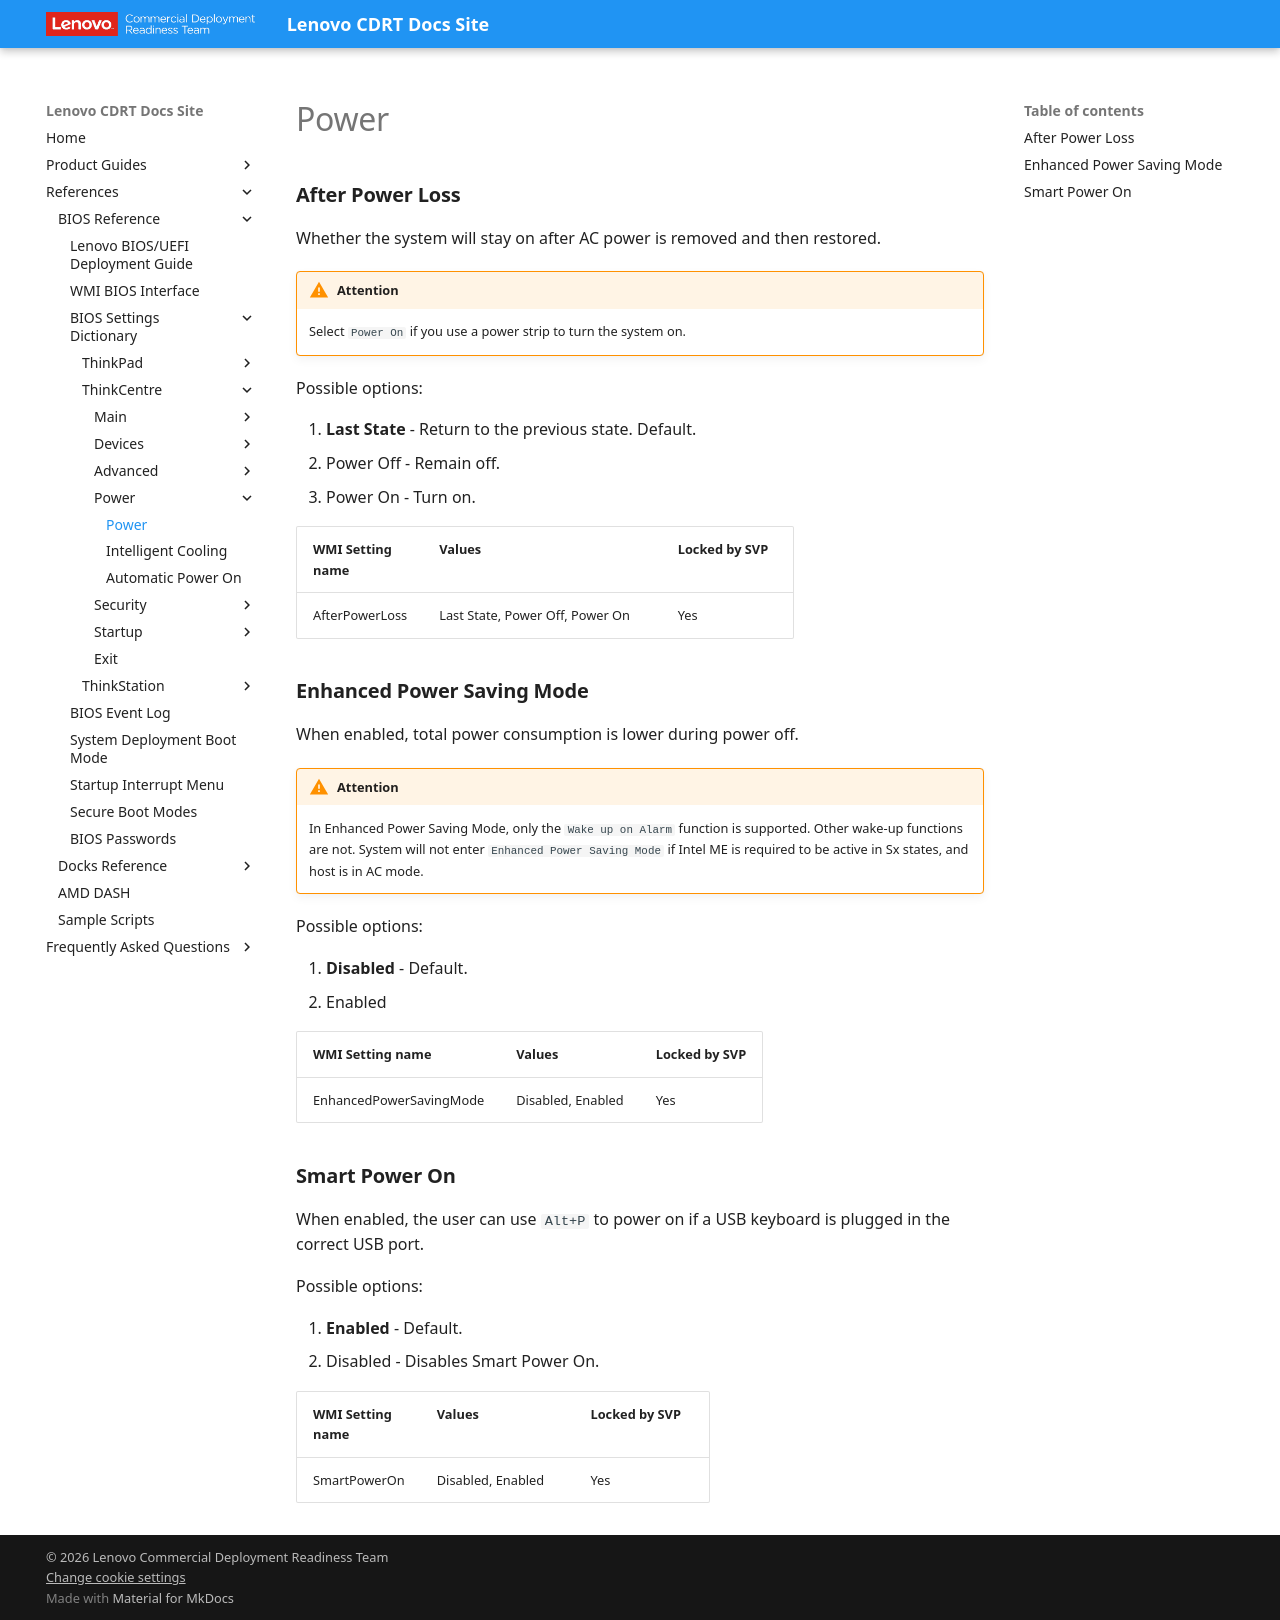

repository: CDRT/mk_docs · page: ref/bios/settings/thinkcentre/power/index.html · generator: mkdocs

# Power

### **After Power Loss**

Whether the system will stay on after AC power is removed and then restored.

!!! warning "Attention"
    Select `Power On` if you use a power strip to turn the system on.

Possible options:

1. **Last State** - Return to the previous state. Default.
2. Power Off - Remain off.
3. Power On - Turn on.

| WMI Setting name | Values | Locked by SVP |
| :--- | :--- | :--- |
| AfterPowerLoss | Last State, Power Off, Power On | Yes |

### **Enhanced Power Saving Mode**

When enabled, total power consumption is lower during power off.

!!! warning "Attention"
    In Enhanced Power Saving Mode, only the `Wake up on Alarm` function is supported. Other wake-up functions are not. System will not enter `Enhanced Power Saving Mode` if Intel ME is required to be active in Sx states, and host is in AC mode.

Possible options:

1. **Disabled** - Default.
2. Enabled

| WMI Setting name | Values | Locked by SVP |
| :--- | :--- | :--- |
| EnhancedPowerSavingMode | Disabled, Enabled | Yes |

### **Smart Power On**

When enabled, the user can use `Alt+P` to power on if a USB keyboard is plugged in the correct USB port.

Possible options:

1. **Enabled** - Default.
2. Disabled - Disables Smart Power On.

| WMI Setting name | Values | Locked by SVP |
| :--- | :--- | :--- |
| SmartPowerOn | Disabled, Enabled | Yes |
